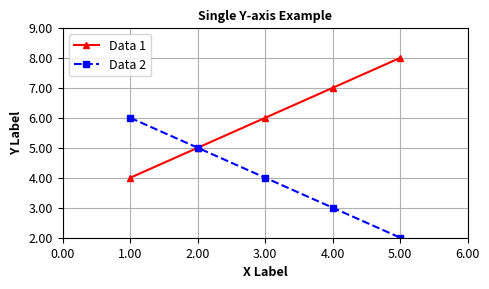
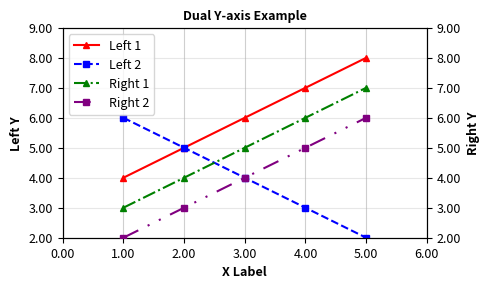

Here is the Python script that generated these plots, in order:
import matplotlib.pyplot as plt
import numpy as np
from matplotlib.ticker import FormatStrFormatter

def multiple_curves_plot(title, datas, labels, xticks, yticks, xlabel, ylabel):
    x = []
    y = []
    line_styles = ['-', '--', '-.', (0, (8, 5, 1, 5, 1, 5)), ':']
    colors = ['red', 'blue', 'green', 'purple', 'orange']
    markers = ['^', 's', 'x', 'o', 'D']
    if len(datas) > 5:
        raise ValueError("Supports up to 5 datasets only.")
    for data in datas:
        x.append(data[0])
        y.append(data[1])
    plt.figure(figsize=(5, 3), dpi=300)
    for i in range(len(datas)):
        plt.plot(
            x[i], y[i],
            linestyle=line_styles[i],
            color=colors[i],
            marker=markers[i],
            label=labels[i],
            markersize=5
        )
    if xticks is not None:
        xtick_vals = np.arange(xticks['min'], xticks['max'] + xticks['interval'], xticks['interval'])
        xtick_labels = [f"{val}{xticks.get('suffix','')}" for val in xtick_vals]
        plt.xticks(xtick_vals, xtick_labels, fontsize=9)
        plt.xlim(xticks['min'], xticks['max'])
    if yticks is not None:
        ytick_vals = np.arange(yticks['min'], yticks['max'] + yticks['interval'], yticks['interval'])
        ytick_labels = [f"{val}{yticks.get('suffix','')}" for val in ytick_vals]
        plt.yticks(ytick_vals, ytick_labels, fontsize=9)
        plt.ylim(yticks['min'], yticks['max'])
    if xticks is not None and xticks.get('style', 'linear') == 'log':
        plt.xscale('log')
    if yticks is not None and yticks.get('style', 'linear') == 'log':
        plt.yscale('log')
    if 'round' in xticks:
        plt.gca().xaxis.set_major_formatter(FormatStrFormatter(xticks['round']))
    if 'round' in yticks:
        plt.gca().yaxis.set_major_formatter(FormatStrFormatter(yticks['round']))
    plt.title(title, fontsize=9, fontweight="bold")
    plt.xlabel(xlabel, fontsize=9, fontweight="bold")
    plt.ylabel(ylabel, fontsize=9, fontweight="bold")
    plt.grid(True)
    plt.legend(fontsize=9)
    plt.tight_layout()
    plt.show()


def multiple_curves_plot_2y(title, datas_y1, datas_y2, labels, xticks, yticks1, yticks2, xlabel, ylabel1, ylabel2):
    line_styles = ['-', '--', '-.', (0, (8, 5, 1, 5, 1, 5)), ':']
    colors = ['red', 'blue', 'green', 'purple', 'orange']
    markers = ['^', 's', 'x', 'o', 'D']
    fig, ax1 = plt.subplots(figsize=(5, 3), dpi=300)
    for i, data in enumerate(datas_y1):
        ax1.plot(
            data[0], data[1],
            linestyle=line_styles[i % len(line_styles)],
            color=colors[i % len(colors)],
            marker=markers[i % len(markers)],
            label=labels[i],
            markersize=5,
            zorder=3
        )
    if xticks is not None:
        xtick_vals = np.arange(xticks['min'], xticks['max'] + xticks['interval'], xticks['interval'])
        xtick_labels = [f"{val}{xticks.get('suffix','')}" for val in xtick_vals]
        ax1.set_xticks(xtick_vals)
        ax1.set_xticklabels(xtick_labels, fontsize=9)
        ax1.set_xlim(xticks['min'], xticks['max'])
        if xticks.get('style','linear') == 'log':
            ax1.set_xscale('log')
    ax1.set_xlabel(xlabel, fontsize=9, fontweight="bold")
    ax1.set_ylabel(ylabel1, fontsize=9, fontweight="bold")
    if yticks1 is not None:
        ytick_vals = np.arange(yticks1['min'], yticks1['max'] + yticks1['interval'], yticks1['interval'])
        ytick_labels = [f"{val}{yticks1.get('suffix','')}" for val in ytick_vals]
        ax1.set_yticks(ytick_vals)
        ax1.set_yticklabels(ytick_labels, fontsize=9)
        ax1.set_ylim(yticks1['min'], yticks1['max'])
        if yticks1.get('style','linear') == 'log':
            ax1.set_yscale('log')
    ax1.set_axisbelow(True)
    ax1.grid(True, which='major', axis='x', linestyle='-', alpha=0.6)
    ax1.grid(True, which='major', axis='y', linestyle='-', alpha=0.3)
    ax2 = ax1.twinx()
    for j, data in enumerate(datas_y2):
        ax2.plot(
            data[0], data[1],
            linestyle=line_styles[(j + len(datas_y1)) % len(line_styles)],
            color=colors[(j + len(datas_y1)) % len(colors)],
            marker=markers[j % len(markers)],
            label=labels[len(datas_y1) + j],
            markersize=5,
            zorder=4
        )
    ax2.set_ylabel(ylabel2, fontsize=9, fontweight="bold")
    if yticks2 is not None:
        ytick_vals = np.arange(yticks2['min'], yticks2['max'] + yticks2['interval'], yticks2['interval'])
        ytick_labels = [f"{val}{yticks2.get('suffix','')}" for val in ytick_vals]
        ax2.set_yticks(ytick_vals)
        ax2.set_yticklabels(ytick_labels, fontsize=9)
        ax2.set_ylim(yticks2['min'], yticks2['max'])
        if yticks2.get('style','linear') == 'log':
            ax2.set_yscale('log')
    ax2.patch.set_visible(False)
    lines1, labels1 = ax1.get_legend_handles_labels()
    lines2, labels2 = ax2.get_legend_handles_labels()
    ax1.legend(lines1 + lines2, labels1 + labels2, fontsize=9, loc='best')
    plt.gca().xaxis.set_major_formatter(FormatStrFormatter(xticks['round']))
    if 'round' in yticks1:
        ax1.yaxis.set_major_formatter(FormatStrFormatter(yticks1['round']))
    if 'round' in yticks2:
        ax2.yaxis.set_major_formatter(FormatStrFormatter(yticks2['round']))
    plt.title(title, fontsize=9, fontweight="bold")
    plt.tight_layout()
    plt.show()


if __name__ == "__main__":
    data1 = [[1, 2, 3, 4, 5], [4, 5, 6, 7, 8]]
    data2 = [[1, 2, 3, 4, 5], [6, 5, 4, 3, 2]]
    data3 = [[1, 2, 3, 4, 5], [3, 4, 5, 6, 7]]
    data4 = [[1, 2, 3, 4, 5], [2, 3, 4, 5, 6]]

    # 单 y 轴
    multiple_curves_plot(
        title='Single Y-axis Example',
        datas=[data1, data2],
        labels=['Data 1', 'Data 2'],
        xticks={'min':0, 'max':6, 'interval':1, 'suffix':'', 'style':'linear', 'round':"%.2f"},
        yticks={'min':2, 'max':9, 'interval':1, 'suffix':'', 'style':'linear', 'round':"%.2f"},
        xlabel='X Label',
        ylabel='Y Label'
    )

    # 双 y 轴
    multiple_curves_plot_2y(
        title='Dual Y-axis Example',
        datas_y1=[data1, data2],
        datas_y2=[data3, data4],
        labels=['Left 1', 'Left 2', 'Right 1', 'Right 2'],
        xticks={'min':0, 'max':6, 'interval':1, 'suffix':'', 'style':'linear', 'round':"%.2f"},
        yticks1={'min':2, 'max':9, 'interval':1, 'suffix':'', 'style':'linear', 'round':"%.2f"},
        yticks2={'min':2, 'max':9, 'interval':1, 'suffix':'', 'style':'linear', 'round':"%.2f"},
        xlabel='X Label',
        ylabel1='Left Y',
        ylabel2='Right Y'
    )
